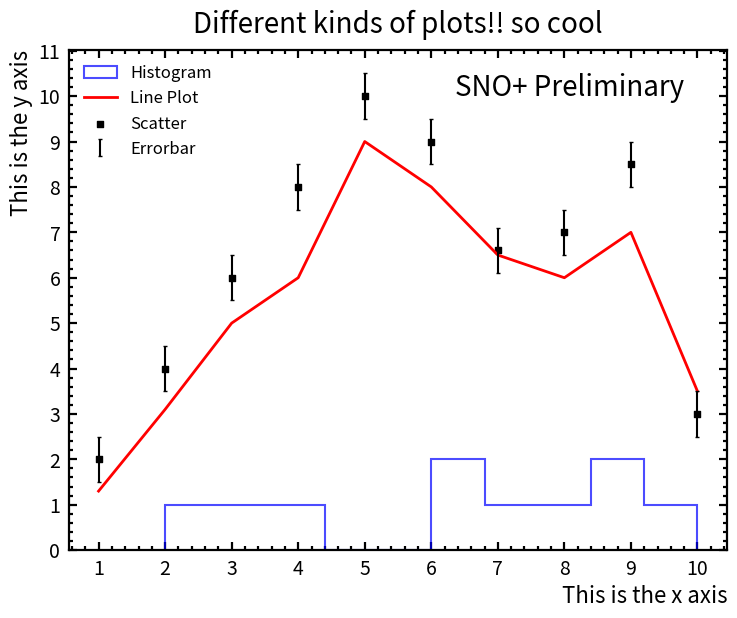
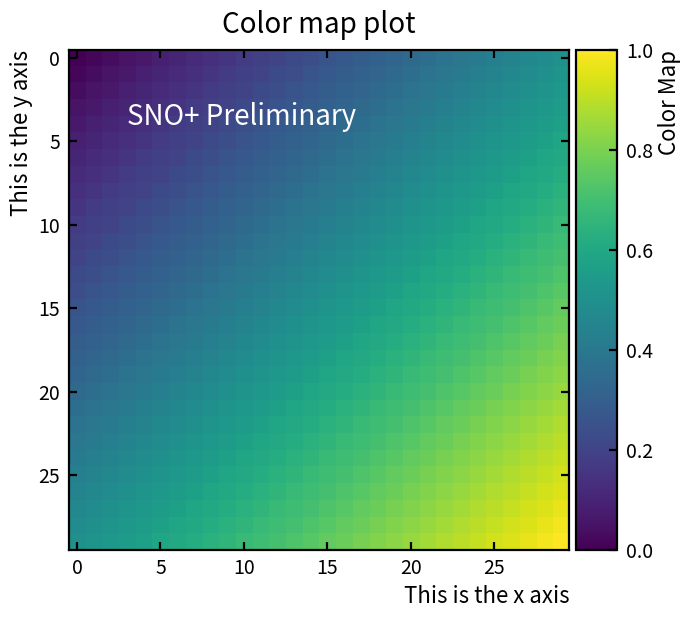

Source code (Python) for these figures, in order:
# Template macro for Python with the SNO+ plot style using Sans Serif (standard font in matplotlib, ok for slides but NOT publications)
# [redacted]
# Tested with python 3.10.12
#
# General rules:
# - Every figure that shows SNO+ data needs to be marked (embedded on the figure) with “SNO+ Preliminary”
# - Data should be black points with error bars (where a single data series is shown)
# - MC should be a blue histogram (where a single model is shown)
# - Any fit function (not based on MC) should be red (when a single fit is shown)
# - Consistency in labelling: normalized R3 axes should be labelled "R^3 / R_AV^3"
# - Isotropy should be #beta_14 (i.e. the greek symbol, not the word)
# - No box around legend
# - For publication purposes, the favoured font type has been Times (New) Roman
#
# For plots that compare multiple data series (e.g. optics at different wavelengths) or multiple models or fits, 
# appropriately different colours, markers, line styles should be used to differentiate and clearly labelled in the legend.
# Check https://www.cta-observatory.org/wp-content/uploads/2020/10/CTA_ColourBlindness_BestPractices-1.pdf 
# for colorblind friendly color palletes and other guidelines
#
# When saving the figures, always choose to save in PDF format as it is a scalable vector graphic and can be scaled 
# infinitely without losing quality.
#
# Specific analyses may produce plots which require styles different than the ones exemplified here. Trying as much
# as possible to follow the style rules where possible will certainly make the approval process easier.
#
# To test the style and see the examples, run
# python3 python_plots_sans.py


import matplotlib.pyplot as plt
import matplotlib.ticker as mticker
import matplotlib.font_manager as fm
import numpy as np
from matplotlib.ticker import MultipleLocator

# setting font parameters globally
# note - can only do this with sans serif because it already exists in matplotlib; it doesn't work for Times New Roman where we need font file

plt.rcParams['font.family'] = 'sans-serif'
# set default font size
plt.rcParams['font.size'] = 12
# set title font size
plt.rcParams['axes.titlesize'] = 20
# set axis label font size
plt.rcParams['axes.labelsize'] = 16
# set tick label size on x and y axis
plt.rcParams['xtick.labelsize'] = 14
plt.rcParams['ytick.labelsize'] = 14
# set legend font size
plt.rcParams['legend.fontsize'] = 12
# set position of axis labels
plt.rcParams["xaxis.labellocation"] = 'right'
plt.rcParams["yaxis.labellocation"] = 'top'

# set other global parameters with rcParams -- copy whole block below before plotting code to set plotting template globally

# set height and width of big markings on axis x
plt.rcParams['xtick.major.size'] = 6
plt.rcParams['xtick.major.width'] = 1.6
# set height and width of small markings on axis x
plt.rcParams['xtick.minor.size'] = 3
plt.rcParams['xtick.minor.width'] = 1.6
# set height and width of big markings on axis y
plt.rcParams['ytick.major.size'] = 6
plt.rcParams['ytick.major.width'] = 1.6
# set height and width of small markings on axis y
plt.rcParams['ytick.minor.size'] = 3
plt.rcParams['ytick.minor.width'] = 1.6
# set thickness of axes
plt.rcParams['axes.linewidth'] = 1.6
# set plot background color
plt.rcParams['figure.facecolor'] = 'white'
# set plot aspect ratio -- change according to needs
plt.rcParams['figure.figsize'] = (8.5, 6.5)
# set padding (between ticks and axis label)
plt.rcParams['xtick.major.pad'] = '6'
plt.rcParams['ytick.major.pad'] = '6'
# set padding (between plot and title)
plt.rcParams['axes.titlepad'] = 12
# set markings on axis to show on the inside of the plot, can change if needed
plt.rcParams['xtick.direction'] = 'in'
plt.rcParams['ytick.direction'] = 'in'

# set ticks on both sides of x and y axes
plt.rcParams['xtick.top'] = True
plt.rcParams['xtick.bottom'] = True
plt.rcParams['ytick.left'] = True
plt.rcParams['ytick.right'] = True

# define custom styles -- add **set_style to plot, as shown in EXAMPLE PLOT 1 below

# each of these is pretty self-explanatory, can modify them if needed e.g. can set custom markers and colors if different data types are plotted

histogram_style = {
    'histtype': 'step',
    'color': 'blue',
    'alpha': 0.7,
    'linewidth': 1.5
}

scatter_style = {
    'marker': 's',
    'color': 'black',
    's': 25
}

errorbar_style = {
    'linestyle': 'None',
    'color': 'black',
    'capsize': 1.5
}

line_plot_style = {
    'linestyle': '-',
    'color': 'red',
    'linewidth': 2
}

# Example data for plotting
x = [1, 2, 3, 4, 5, 6, 7, 8, 9, 10]
y = [2, 4, 6, 8, 10, 9, 6.6, 7, 8.5, 3]
y_2 = [1.3, 3.1, 5, 6, 9, 8, 6.5, 6, 7, 3.5]

# EXAMPLE PLOT 1: hist, scatter, line, all on the same plot

fig, ax = plt.subplots()
# can add figsize here if globally set size is not suitable, such as:
# fig, ax = plt.subplots(figsize=(18, 10))

ax.minorticks_on()

# for any of the plot types below, if you don't want to use the globally set parameters, copy parameters individually instead of writing **set_style and adjust values how you want 

# plot histogram
ax.hist(y, **histogram_style, label='Histogram')
# plot line
ax.plot(x, y_2, **line_plot_style, label='Line Plot')
# scatter plot / data points
ax.scatter(x, y, **scatter_style, label='Scatter')
# plot error bars; can add param xerr to show x error as well
ax.errorbar(x, y, yerr=0.5, **errorbar_style, label='Errorbar')

# set titles 
ax.set_xlabel('This is the x axis')
ax.set_ylabel('This is the y axis')
ax.set_title("Different kinds of plots!! so cool")

# show legend; legend parameters set globally, remove box around legend
ax.legend(frameon=False)

# adjusting the frequency of major ticks by changing number below;  larger number - less dense ticks
ax.xaxis.set_major_locator(MultipleLocator(1))
ax.yaxis.set_major_locator(MultipleLocator(1))

# add SNO+ Preliminary label
# parameters: x posiiton of label, y position, text, color, font size
# change position and color so that it's visible
# try to leave fontsize as it is for consistency, but can make smaller to suit the plot
ax.text(6.35, 10, "SNO+ Preliminary", color = 'black', fontsize=20)

# there is an issue with saving the plots if you use plt.show() first
# uncomment line below to show plot without saving if needed
#plt.show()

# save pdf
plt.savefig("example1D_Sans.pdf", format="pdf")

# EXAMPLE PLOT 2: color map
fig, ax = plt.subplots()
# can add figsize here if globally set size is not suitable, such as:
# fig, ax = plt.subplots(figsize=(18, 10))

# generate some data to plot
# generate x and y coordinates for a grid
x = np.linspace(0, 1, 30)
y = np.linspace(0, 1, 30)
X, Y = np.meshgrid(x, y)

# arbitrary function of coordinates to plot
data = (X + Y) / 2

# plot as a color map
# viridis is the default and it is colorblind-friendly :)
fig, ax = plt.subplots()
img = ax.imshow(data, cmap='viridis')

# show color map
# pad sets the distance between plot and color bar
# aspect sets aspect ratio of color bar;  increase the number to make it less thick
fig.colorbar(img, ax=ax, label='Color Map',pad=0.01, aspect = 12)

ax.set_xlabel('This is the x axis')
ax.set_ylabel('This is the y axis')
ax.set_title("Color map plot")

# add SNO+ Preliminary label
# parameters: x posiiton of label, y position, text, color, font size
# change position and color so that it's visible
# try to leave fontsize as it is for consistency, but can make smaller to suit the plot
ax.text(3, 4, "SNO+ Preliminary", color = 'white', fontsize=20)

# there is an issue with saving the plots if you use plt.show() first
# uncomment line below to show plot without saving if needed
#plt.show()

# save to pdf
plt.savefig("example2D_Sans.pdf", format="pdf")
